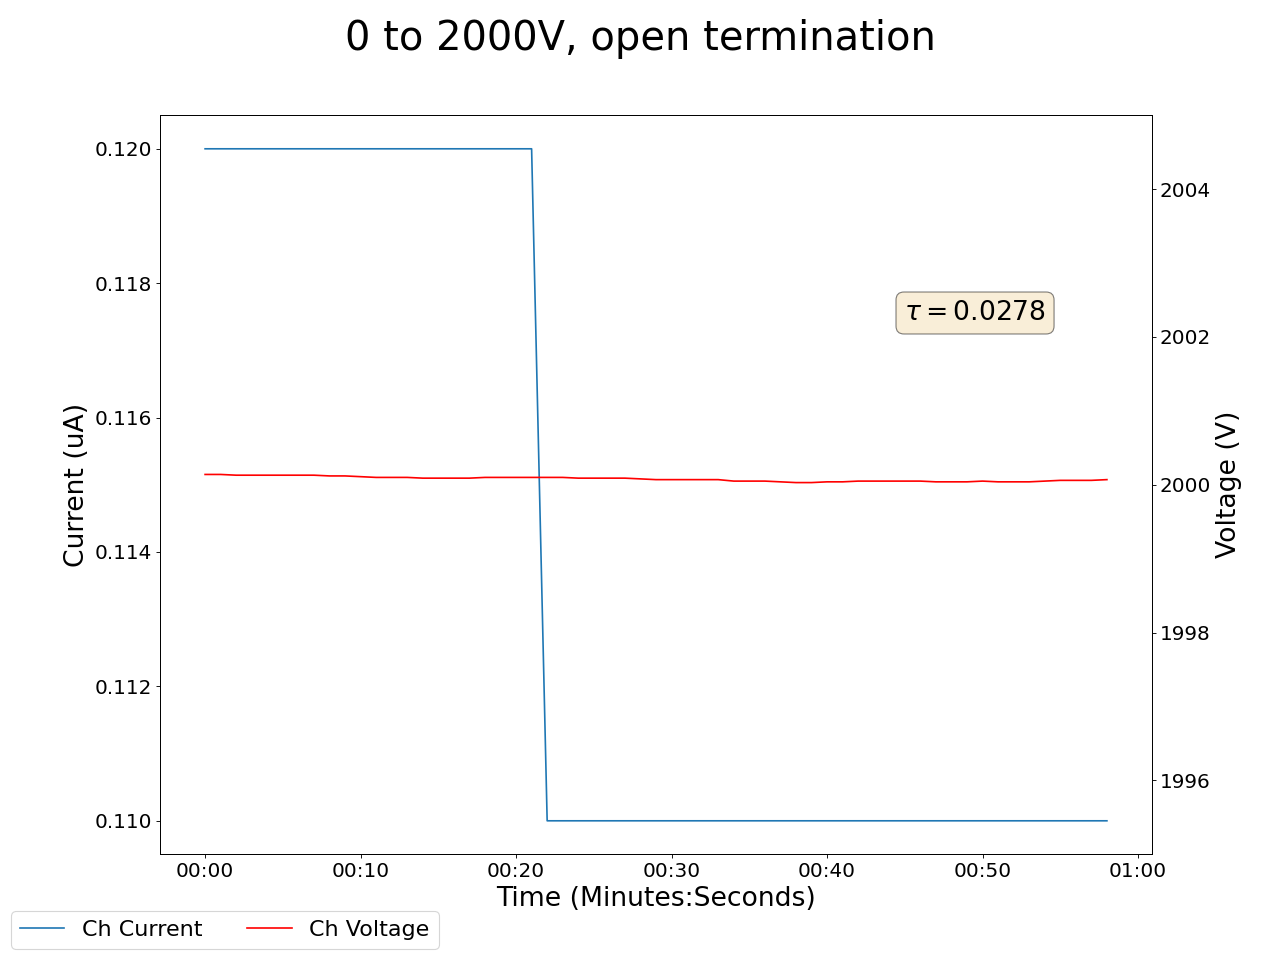

Source data for this figure (header and first rows):
2025-05-05 11:53:19.915332, 1999.800048828125, 0.1899999976158142, 2000.1400146484375, 0.11999999731779099, 1999.31005859375, 0.6399999856948853, 1999.989990234375, 0.11999999731779099, 1999.489990234375, 0.15000000596046448, 1999.739990234375, 0.14000000059604645, 1999.5400390625, 0.18000000715255737, 1999.8299560546875, 0.18000000715255737, 0.0, 0.0, 0.0, 0.0, 0.30000001192092896, 0.0, 0.6499999761581421
2025-05-05 11:53:20.915226, 2000, 0.19, 2000, 0.12, 1999, 0.64, 2000, 0.12, 2000, 0.15, 2000, 0.14, 2000, 0.18, 2000, 0.18, 0.0, 0.0, 0.0, 0.0, 0.29, 0.0, 0.65
2025-05-05 11:53:21.915227, 2000, 0.19, 2000, 0.12, 1999, 0.63, 2000, 0.12, 2000, 0.15, 2000, 0.14, 2000, 0.18, 2000, 0.18, 0.0, 0.0, 0.0, 0.0, 0.29, 0.0, 0.65
2025-05-05 11:53:22.915226, 2000, 0.19, 2000, 0.12, 1999, 0.63, 2000, 0.12, 2000, 0.15, 2000, 0.14, 2000, 0.18, 2000, 0.18, 0.0, 0.0, 0.0, 0.0, 0.29, 0.0, 0.65
2025-05-05 11:53:23.915226, 2000, 0.19, 2000, 0.12, 1999, 0.62, 2000, 0.12, 2000, 0.15, 2000, 0.14, 2000, 0.18, 2000, 0.18, 0.0, 0.0, 0.0, 0.0, 0.29, 0.0, 0.65
2025-05-05 11:53:24.915226, 2000, 0.19, 2000, 0.12, 1999, 0.62, 2000, 0.12, 2000, 0.15, 2000, 0.14, 2000, 0.18, 2000, 0.18, 0.0, 0.0, 0.0, 0.0, 0.29, 0.0, 0.65
2025-05-05 11:53:25.915226, 2000, 0.19, 2000, 0.12, 1999, 0.61, 2000, 0.12, 2000, 0.15, 2000, 0.14, 2000, 0.18, 2000, 0.18, 0.0, 0.0, 0.0, 0.0, 0.29, 0.0, 0.65
2025-05-05 11:53:26.915226, 2000, 0.19, 2000, 0.12, 1999, 0.6, 2000, 0.12, 2000, 0.15, 2000, 0.14, 2000, 0.18, 2000, 0.18, 0.0, 0.0, 0.0, 0.0, 0.29, 0.0, 0.65
2025-05-05 11:53:27.915227, 2000, 0.19, 2000, 0.12, 1999, 0.6, 2000, 0.12, 2000, 0.15, 2000, 0.14, 2000, 0.18, 2000, 0.18, 0.0, 0.0, 0.0, 0.0, 0.29, 0.0, 0.65
2025-05-05 11:53:28.915226, 2000, 0.18, 2000, 0.12, 1999, 0.59, 2000, 0.12, 2000, 0.15, 2000, 0.14, 2000, 0.18, 2000, 0.18, 0.0, 0.0, 0.0, 0.0, 0.29, 0.0, 0.65
2025-05-05 11:53:29.915226, 2000, 0.18, 2000, 0.12, 1999, 0.58, 2000, 0.12, 2000, 0.15, 2000, 0.14, 2000, 0.18, 2000, 0.18, 0.0, 0.0, 0.0, 0.0, 0.29, 0.0, 0.65
2025-05-05 11:53:30.915226, 2000, 0.18, 2000, 0.12, 1999, 0.57, 2000, 0.12, 2000, 0.15, 2000, 0.14, 2000, 0.18, 2000, 0.18, 0.0, 0.0, 0.0, 0.0, 0.29, 0.0, 0.65
2025-05-05 11:53:31.915226, 2000, 0.18, 2000, 0.12, 1999, 0.56, 2000, 0.12, 2000, 0.15, 2000, 0.14, 2000, 0.18, 2000, 0.18, 0.0, 0.0, 0.0, 0.0, 0.29, 0.0, 0.65
2025-05-05 11:53:32.915226, 2000, 0.18, 2000, 0.12, 1999, 0.56, 2000, 0.12, 2000, 0.15, 2000, 0.14, 2000, 0.18, 2000, 0.18, 0.0, 0.0, 0.0, 0.0, 0.29, 0.0, 0.65
2025-05-05 11:53:33.915226, 2000, 0.18, 2000, 0.12, 1999, 0.55, 2000, 0.12, 2000, 0.15, 2000, 0.14, 2000, 0.18, 2000, 0.18, 0.0, 0.0, 0.0, 0.0, 0.29, 0.0, 0.65
2025-05-05 11:53:34.915226, 2000, 0.18, 2000, 0.12, 1999, 0.54, 2000, 0.12, 2000, 0.15, 2000, 0.14, 2000, 0.18, 2000, 0.18, 0.0, 0.0, 0.0, 0.0, 0.29, 0.0, 0.65
2025-05-05 11:53:35.915226, 2000, 0.18, 2000, 0.12, 1999, 0.53, 2000, 0.12, 2000, 0.15, 2000, 0.14, 2000, 0.18, 2000, 0.18, 0.0, 0.0, 0.0, 0.0, 0.29, 0.0, 0.65
2025-05-05 11:53:36.915226, 2000, 0.18, 2000, 0.12, 1999, 0.53, 2000, 0.12, 2000, 0.15, 2000, 0.14, 2000, 0.18, 2000, 0.18, 0.0, 0.0, 0.0, 0.0, 0.29, 0.0, 0.65
2025-05-05 11:53:37.915227, 2000, 0.18, 2000, 0.12, 1999, 0.53, 2000, 0.12, 2000, 0.15, 2000, 0.14, 2000, 0.18, 2000, 0.18, 0.0, 0.0, 0.0, 0.0, 0.29, 0.0, 0.65
2025-05-05 11:53:38.915226, 2000, 0.18, 2000, 0.12, 1999, 0.52, 2000, 0.12, 2000, 0.15, 2000, 0.14, 2000, 0.18, 2000, 0.18, 0.0, 0.0, 0.0, 0.0, 0.29, 0.0, 0.65
2025-05-05 11:53:39.915226, 2000, 0.18, 2000, 0.12, 1999, 0.51, 2000, 0.12, 2000, 0.15, 2000, 0.14, 2000, 0.18, 2000, 0.18, 0.0, 0.0, 0.0, 0.0, 0.29, 0.0, 0.65
2025-05-05 11:53:40.915226, 2000, 0.18, 2000, 0.12, 1999, 0.5, 2000, 0.12, 2000, 0.15, 2000, 0.14, 2000, 0.18, 2000, 0.18, 0.0, 0.0, 0.0, 0.0, 0.29, 0.0, 0.65
2025-05-05 11:53:41.915226, 2000, 0.18, 2000, 0.12, 1999, 0.5, 2000, 0.12, 2000, 0.15, 2000, 0.14, 2000, 0.18, 2000, 0.18, 0.0, 0.0, 0.0, 0.0, 0.29, 0.0, 0.65
2025-05-05 11:53:42.915226, 2000, 0.18, 2000, 0.11, 1999, 0.49, 2000, 0.12, 2000, 0.15, 2000, 0.14, 2000, 0.18, 2000, 0.18, 0.0, 0.0, 0.0, 0.0, 0.29, 0.0, 0.65
2025-05-05 11:53:43.915226, 2000, 0.18, 2000, 0.11, 1999, 0.48, 2000, 0.12, 2000, 0.15, 2000, 0.14, 2000, 0.18, 2000, 0.18, 0.0, 0.0, 0.0, 0.0, 0.29, 0.0, 0.65
2025-05-05 11:53:44.915226, 2000, 0.18, 2000, 0.11, 1999, 0.47, 2000, 0.12, 2000, 0.15, 2000, 0.14, 2000, 0.18, 2000, 0.18, 0.0, 0.0, 0.0, 0.0, 0.3, 0.0, 0.65
2025-05-05 11:53:45.915226, 2000, 0.18, 2000, 0.11, 1999, 0.47, 2000, 0.12, 2000, 0.15, 2000, 0.14, 2000, 0.18, 2000, 0.18, 0.0, 0.0, 0.0, 0.0, 0.3, 0.0, 0.65
2025-05-05 11:53:46.915226, 2000, 0.18, 2000, 0.11, 1999, 0.46, 2000, 0.12, 2000, 0.15, 2000, 0.14, 2000, 0.18, 2000, 0.18, 0.0, 0.0, 0.0, 0.0, 0.3, 0.0, 0.65
2025-05-05 11:53:47.915226, 2000, 0.18, 2000, 0.11, 1999, 0.46, 2000, 0.12, 2000, 0.15, 2000, 0.14, 2000, 0.18, 2000, 0.18, 0.0, 0.0, 0.0, 0.0, 0.3, 0.0, 0.65
2025-05-05 11:53:48.915226, 2000, 0.18, 2000, 0.11, 1999, 0.45, 2000, 0.12, 2000, 0.15, 2000, 0.14, 2000, 0.18, 2000, 0.18, 0.0, 0.0, 0.0, 0.0, 0.3, 0.0, 0.65
2025-05-05 11:53:49.915226, 2000, 0.18, 2000, 0.11, 1999, 0.44, 2000, 0.12, 2000, 0.15, 2000, 0.14, 2000, 0.18, 2000, 0.18, 0.0, 0.0, 0.0, 0.0, 0.3, 0.0, 0.65
2025-05-05 11:53:50.915227, 2000, 0.18, 2000, 0.11, 1999, 0.44, 2000, 0.12, 2000, 0.15, 2000, 0.14, 2000, 0.18, 2000, 0.18, 0.0, 0.0, 0.0, 0.0, 0.3, 0.0, 0.65
2025-05-05 11:53:51.915226, 2000, 0.18, 2000, 0.11, 1999, 0.43, 2000, 0.12, 2000, 0.15, 2000, 0.14, 2000, 0.18, 2000, 0.18, 0.0, 0.0, 0.0, 0.0, 0.3, 0.0, 0.65
2025-05-05 11:53:52.915226, 2000, 0.18, 2000, 0.11, 1999, 0.43, 2000, 0.12, 2000, 0.15, 2000, 0.14, 2000, 0.18, 2000, 0.18, 0.0, 0.0, 0.0, 0.0, 0.3, 0.0, 0.65
2025-05-05 11:53:53.915226, 2000, 0.18, 2000, 0.11, 1999, 0.42, 2000, 0.12, 2000, 0.15, 2000, 0.14, 2000, 0.18, 2000, 0.18, 0.0, 0.0, 0.0, 0.0, 0.3, 0.0, 0.65
2025-05-05 11:53:54.915226, 2000, 0.18, 2000, 0.11, 1999, 0.42, 2000, 0.12, 2000, 0.15, 2000, 0.14, 2000, 0.18, 2000, 0.18, 0.0, 0.0, 0.0, 0.0, 0.3, 0.0, 0.65
2025-05-05 11:53:55.915226, 2000, 0.18, 2000, 0.11, 1999, 0.41, 2000, 0.12, 2000, 0.15, 2000, 0.14, 2000, 0.18, 2000, 0.18, 0.0, 0.0, 0.0, 0.0, 0.3, 0.0, 0.65
2025-05-05 11:53:56.915226, 2000, 0.18, 2000, 0.11, 1999, 0.41, 2000, 0.12, 2000, 0.15, 2000, 0.14, 2000, 0.18, 2000, 0.18, 0.0, 0.0, 0.0, 0.0, 0.3, 0.0, 0.65
2025-05-05 11:53:57.915226, 2000, 0.18, 2000, 0.11, 1999, 0.4, 2000, 0.12, 2000, 0.15, 2000, 0.14, 2000, 0.18, 2000, 0.18, 0.0, 0.0, 0.0, 0.0, 0.3, 0.0, 0.65
2025-05-05 11:53:58.915226, 2000, 0.18, 2000, 0.11, 1999, 0.39, 2000, 0.12, 2000, 0.15, 2000, 0.14, 2000, 0.18, 2000, 0.18, 0.0, 0.0, 0.0, 0.0, 0.3, 0.0, 0.65
2025-05-05 11:53:59.915226, 2000, 0.18, 2000, 0.11, 1999, 0.39, 2000, 0.12, 2000, 0.15, 2000, 0.14, 2000, 0.18, 2000, 0.18, 0.0, 0.0, 0.0, 0.0, 0.3, 0.0, 0.65
2025-05-05 11:54:00.915226, 2000, 0.18, 2000, 0.11, 1999, 0.39, 2000, 0.12, 2000, 0.15, 2000, 0.14, 2000, 0.18, 2000, 0.18, 0.0, 0.0, 0.0, 0.0, 0.3, 0.0, 0.65
2025-05-05 11:54:01.915226, 2000, 0.18, 2000, 0.11, 1999, 0.38, 2000, 0.12, 2000, 0.15, 2000, 0.14, 2000, 0.18, 2000, 0.18, 0.0, 0.0, 0.0, 0.0, 0.3, 0.0, 0.65
2025-05-05 11:54:02.915225, 2000, 0.18, 2000, 0.11, 1999, 0.38, 2000, 0.12, 2000, 0.15, 2000, 0.14, 2000, 0.18, 2000, 0.18, 0.0, 0.0, 0.0, 0.0, 0.3, 0.0, 0.65
2025-05-05 11:54:03.915225, 2000, 0.18, 2000, 0.11, 1999, 0.37, 2000, 0.12, 2000, 0.15, 2000, 0.14, 2000, 0.18, 2000, 0.18, 0.0, 0.0, 0.0, 0.0, 0.3, 0.0, 0.65
2025-05-05 11:54:04.915225, 2000, 0.18, 2000, 0.11, 1999, 0.37, 2000, 0.12, 2000, 0.15, 2000, 0.14, 2000, 0.18, 2000, 0.18, 0.0, 0.0, 0.0, 0.0, 0.3, 0.0, 0.65
2025-05-05 11:54:05.915225, 2000, 0.18, 2000, 0.11, 1999, 0.37, 2000, 0.12, 2000, 0.15, 2000, 0.14, 2000, 0.18, 2000, 0.18, 0.0, 0.0, 0.0, 0.0, 0.3, 0.0, 0.65
2025-05-05 11:54:06.915225, 2000, 0.18, 2000, 0.11, 1999, 0.36, 2000, 0.12, 2000, 0.15, 2000, 0.14, 2000, 0.18, 2000, 0.18, 0.0, 0.0, 0.0, 0.0, 0.3, 0.0, 0.66
2025-05-05 11:54:07.915225, 2000, 0.18, 2000, 0.11, 1999, 0.36, 2000, 0.12, 2000, 0.15, 2000, 0.14, 2000, 0.18, 2000, 0.18, 0.0, 0.0, 0.0, 0.0, 0.3, 0.0, 0.66
2025-05-05 11:54:08.915225, 2000, 0.18, 2000, 0.11, 1999, 0.36, 2000, 0.12, 2000, 0.15, 2000, 0.14, 2000, 0.18, 2000, 0.18, 0.0, 0.0, 0.0, 0.0, 0.3, 0.0, 0.66
2025-05-05 11:54:09.915225, 2000, 0.18, 2000, 0.11, 1999, 0.35, 2000, 0.12, 2000, 0.15, 2000, 0.14, 2000, 0.18, 2000, 0.17, 0.0, 0.0, 0.0, 0.0, 0.3, 0.0, 0.66
2025-05-05 11:54:10.915227, 2000, 0.18, 2000, 0.11, 1999, 0.35, 2000, 0.12, 2000, 0.15, 2000, 0.14, 2000, 0.18, 2000, 0.17, 0.0, 0.0, 0.0, 0.0, 0.3, 0.0, 0.66
2025-05-05 11:54:11.915225, 2000, 0.18, 2000, 0.11, 1999, 0.34, 2000, 0.12, 2000, 0.15, 2000, 0.14, 2000, 0.18, 2000, 0.17, 0.0, 0.0, 0.0, 0.0, 0.3, 0.0, 0.66
2025-05-05 11:54:12.915225, 2000, 0.18, 2000, 0.11, 1999, 0.34, 2000, 0.12, 2000, 0.15, 2000, 0.14, 2000, 0.18, 2000, 0.17, 0.0, 0.0, 0.0, 0.0, 0.3, 0.0, 0.66
2025-05-05 11:54:13.915225, 2000, 0.18, 2000, 0.11, 1999, 0.34, 2000, 0.12, 2000, 0.15, 2000, 0.14, 2000, 0.18, 2000, 0.17, 0.0, 0.0, 0.0, 0.0, 0.3, 0.0, 0.66
2025-05-05 11:54:14.915225, 2000, 0.18, 2000, 0.11, 1999, 0.33, 2000, 0.12, 2000, 0.15, 2000, 0.14, 2000, 0.18, 2000, 0.17, 0.0, 0.0, 0.0, 0.0, 0.3, 0.0, 0.66
2025-05-05 11:54:15.915225, 2000, 0.18, 2000, 0.11, 1999, 0.33, 2000, 0.12, 2000, 0.15, 2000, 0.14, 2000, 0.18, 2000, 0.17, 0.0, 0.0, 0.0, 0.0, 0.3, 0.0, 0.66
2025-05-05 11:54:16.915225, 2000, 0.18, 2000, 0.11, 1999, 0.32, 2000, 0.12, 2000, 0.15, 2000, 0.14, 2000, 0.18, 2000, 0.17, 0.0, 0.0, 0.0, 0.0, 0.3, 0.0, 0.66
2025-05-05 11:54:17.915225, 2000, 0.18, 2000, 0.11, 1999, 0.32, 2000, 0.12, 2000, 0.15, 2000, 0.14, 2000, 0.18, 2000, 0.17, 0.0, 0.0, 0.0, 0.0, 0.3, 0.0, 0.66
2025-05-05 11:54:18.915225, 2000, 0.18, 2000, 0.11, 1999, 0.32, 2000, 0.12, 2000, 0.15, 2000, 0.14, 2000, 0.18, 2000, 0.17, 0.0, 0.0, 0.0, 0.0, 0.3, 0.0, 0.66
